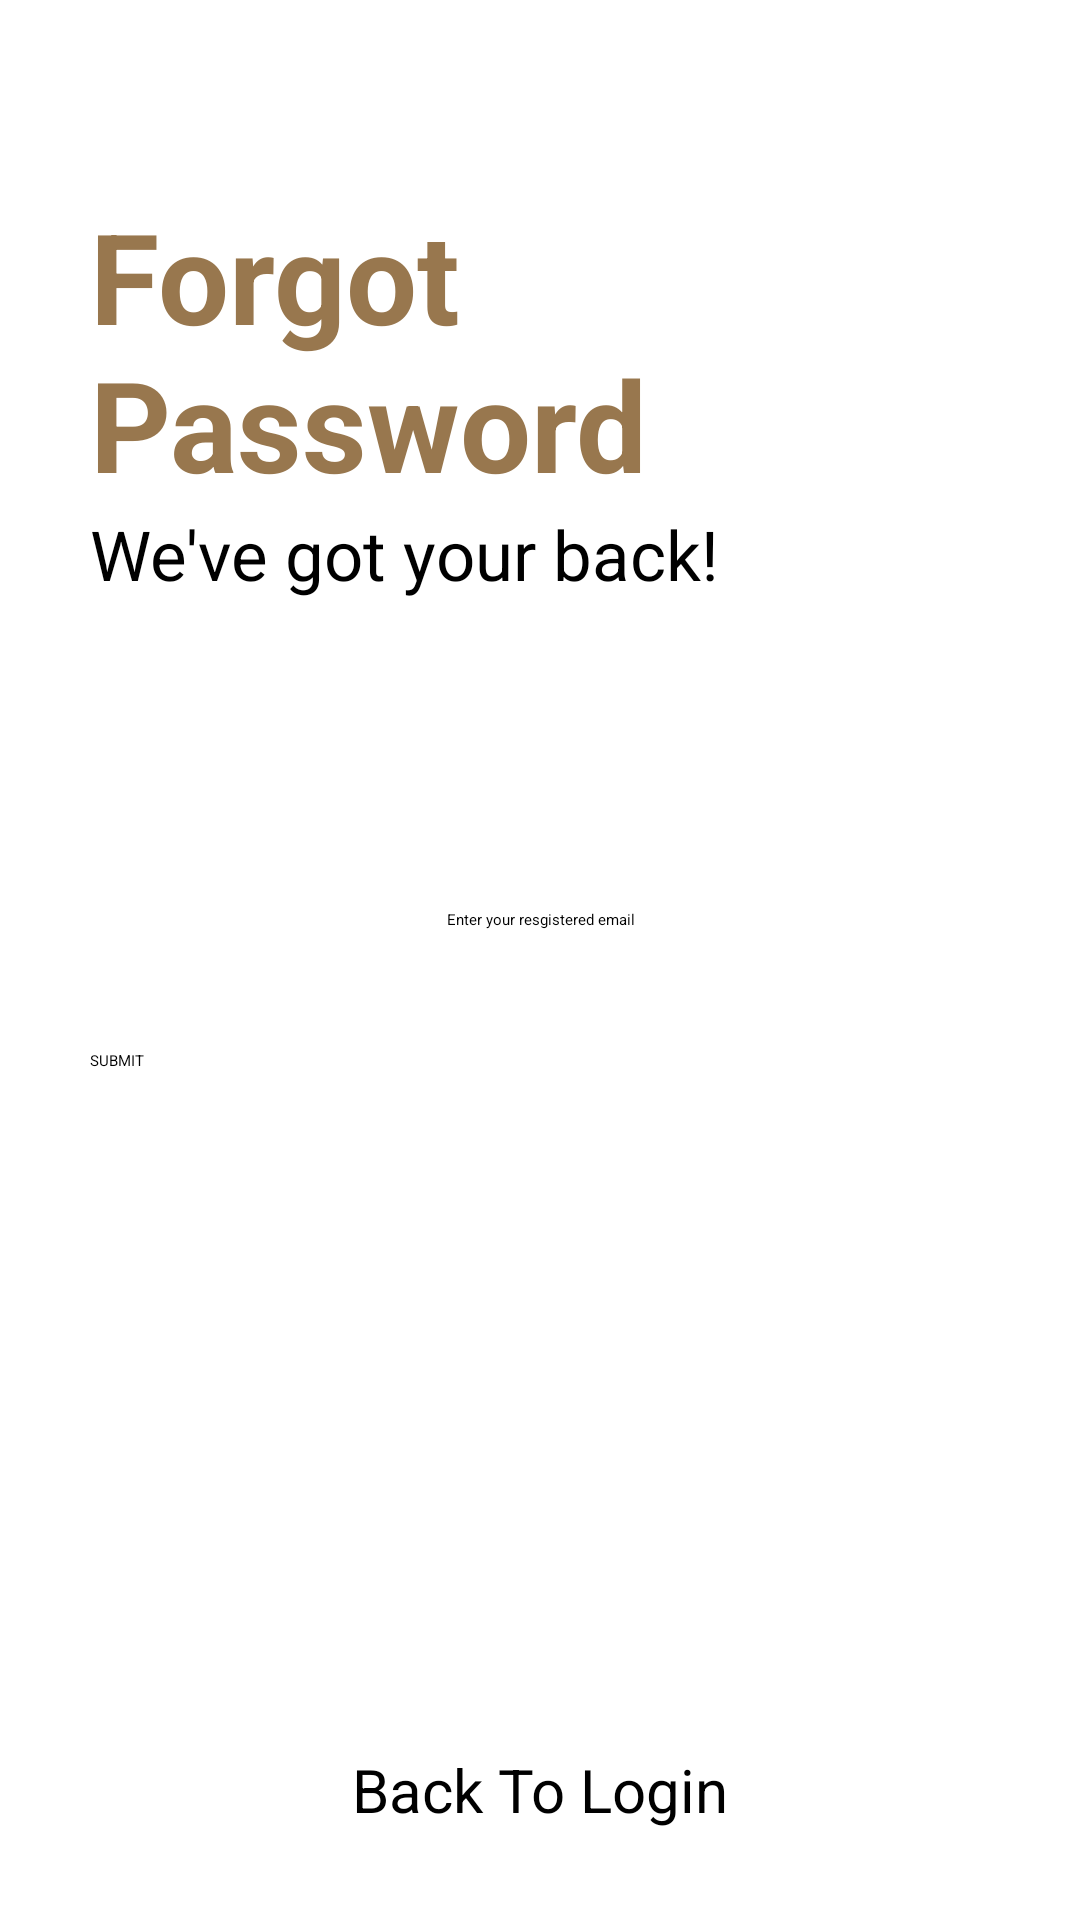

Write the Android layout XML for this screen, with the resource values it uses.
<!-- AndroidManifest.xml: application theme Theme.NotesApp -->
<!-- res/layout/activity_forgotpassword.xml -->
<?xml version="1.0" encoding="utf-8"?>
<RelativeLayout xmlns:android="http://schemas.android.com/apk/res/android"
    xmlns:app="http://schemas.android.com/apk/res-auto"
    xmlns:tools="http://schemas.android.com/tools"
    android:layout_width="match_parent"
    android:layout_height="match_parent"
    tools:context=".forgotpassword">

    <RelativeLayout
        android:layout_width="match_parent"
        android:layout_height="wrap_content"
        android:layout_centerInParent="true"
        android:id="@+id/centerline3">

    </RelativeLayout>
    <LinearLayout
        android:layout_width="match_parent"
        android:layout_height="wrap_content"
        android:layout_marginLeft="30dp"
        android:layout_marginRight="30dp"
        android:layout_above="@+id/centerline3"
        android:layout_marginBottom="120dp"
        android:orientation="vertical">

        <TextView
            android:layout_width="match_parent"
            android:layout_height="wrap_content"
            android:text="Forgot Password"
            android:textSize="42sp"
            android:textStyle="bold"
            android:textColor="@color/black"/>
        <TextView
            android:layout_width="match_parent"
            android:layout_height="wrap_content"
            android:text="We've got your back!"
            android:textSize="23sp"
            android:textColor="#FF000000"/>

    </LinearLayout>

    <EditText
        android:id="@+id/forgotpassword"
        android:layout_width="match_parent"
        android:layout_height="wrap_content"
        android:layout_above="@id/centerline3"
        android:layout_marginLeft="30dp"
        android:layout_marginRight="30dp"
        android:layout_marginBottom="10dp"
        android:hint="Enter your resgistered email"
        android:textAlignment="center">

    </EditText>

    <Button
        android:id="@+id/passwordrecover"
        android:layout_width="match_parent"
        android:layout_height="50dp"
        android:layout_below="@id/centerline3"
        android:layout_marginLeft="30dp"
        android:layout_marginTop="30dp"
        android:layout_marginRight="30dp"
        android:text="SUBMIT">

    </Button>

    <TextView
        android:id="@+id/gobacktologin"
        android:layout_width="match_parent"
        android:layout_height="wrap_content"
        android:layout_alignParentBottom="true"
        android:layout_marginBottom="30dp"
        android:text="Back To Login"
        android:textAlignment="center"
        android:textSize="20sp">

    </TextView>






</RelativeLayout>
<!-- resources referenced by this layout -->
<resources>
  <color name="black">#98774E</color>
  <style name="Theme.NotesApp" parent="Theme.MaterialComponents.DayNight.DarkActionBar">
          
          <item name="colorPrimary">#CC9A5D</item>
          <item name="colorPrimaryVariant">@color/purple_700</item>
          <item name="colorOnPrimary">#CC9A5D</item>
          
          <item name="colorSecondary">@color/teal_200</item>
          <item name="colorSecondaryVariant">#CC9A5D</item>
          <item name="colorOnSecondary">@color/black</item>
          
          <item name="android:statusBarColor" tools:targetApi="l">?attr/colorPrimaryVariant</item>
          
      </style>
  <color name="purple_700">#98774E</color>
  <color name="teal_200">#FFBB86FC</color>
</resources>
